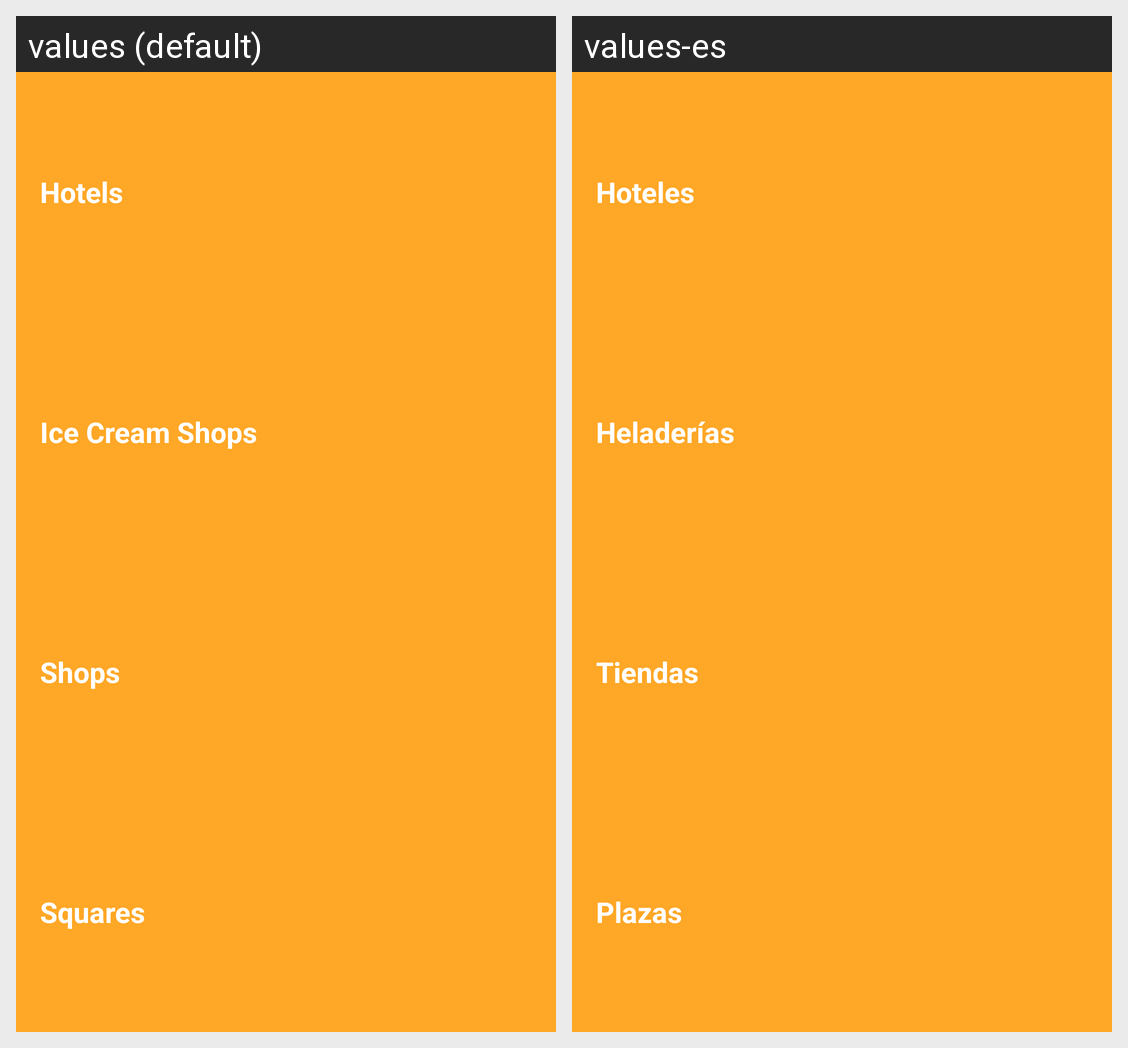

Locale-by-locale string values for the Android screen shown in this grid:
Android screen res/layout/activity_main.xml rendered under 2 locales, left to right: values (default), values-es. Device: Nexus 5 (rendered at 1080×1920; each locale shown at half size, 540×960, under a caption strip naming it); theme AppTheme.
Strings drawn on this screen, with the default value and each locale's value (text and hints the layout hard-codes, and strings that could not be matched under every locale, appear in the picture but are not listed):

category_hotels
  values: Hotels
  values-es: Hoteles

category_ice_cream_shops
  values: Ice Cream Shops
  values-es: Heladerías

category_shops
  values: Shops
  values-es: Tiendas

category_squares
  values: Squares
  values-es: Plazas
